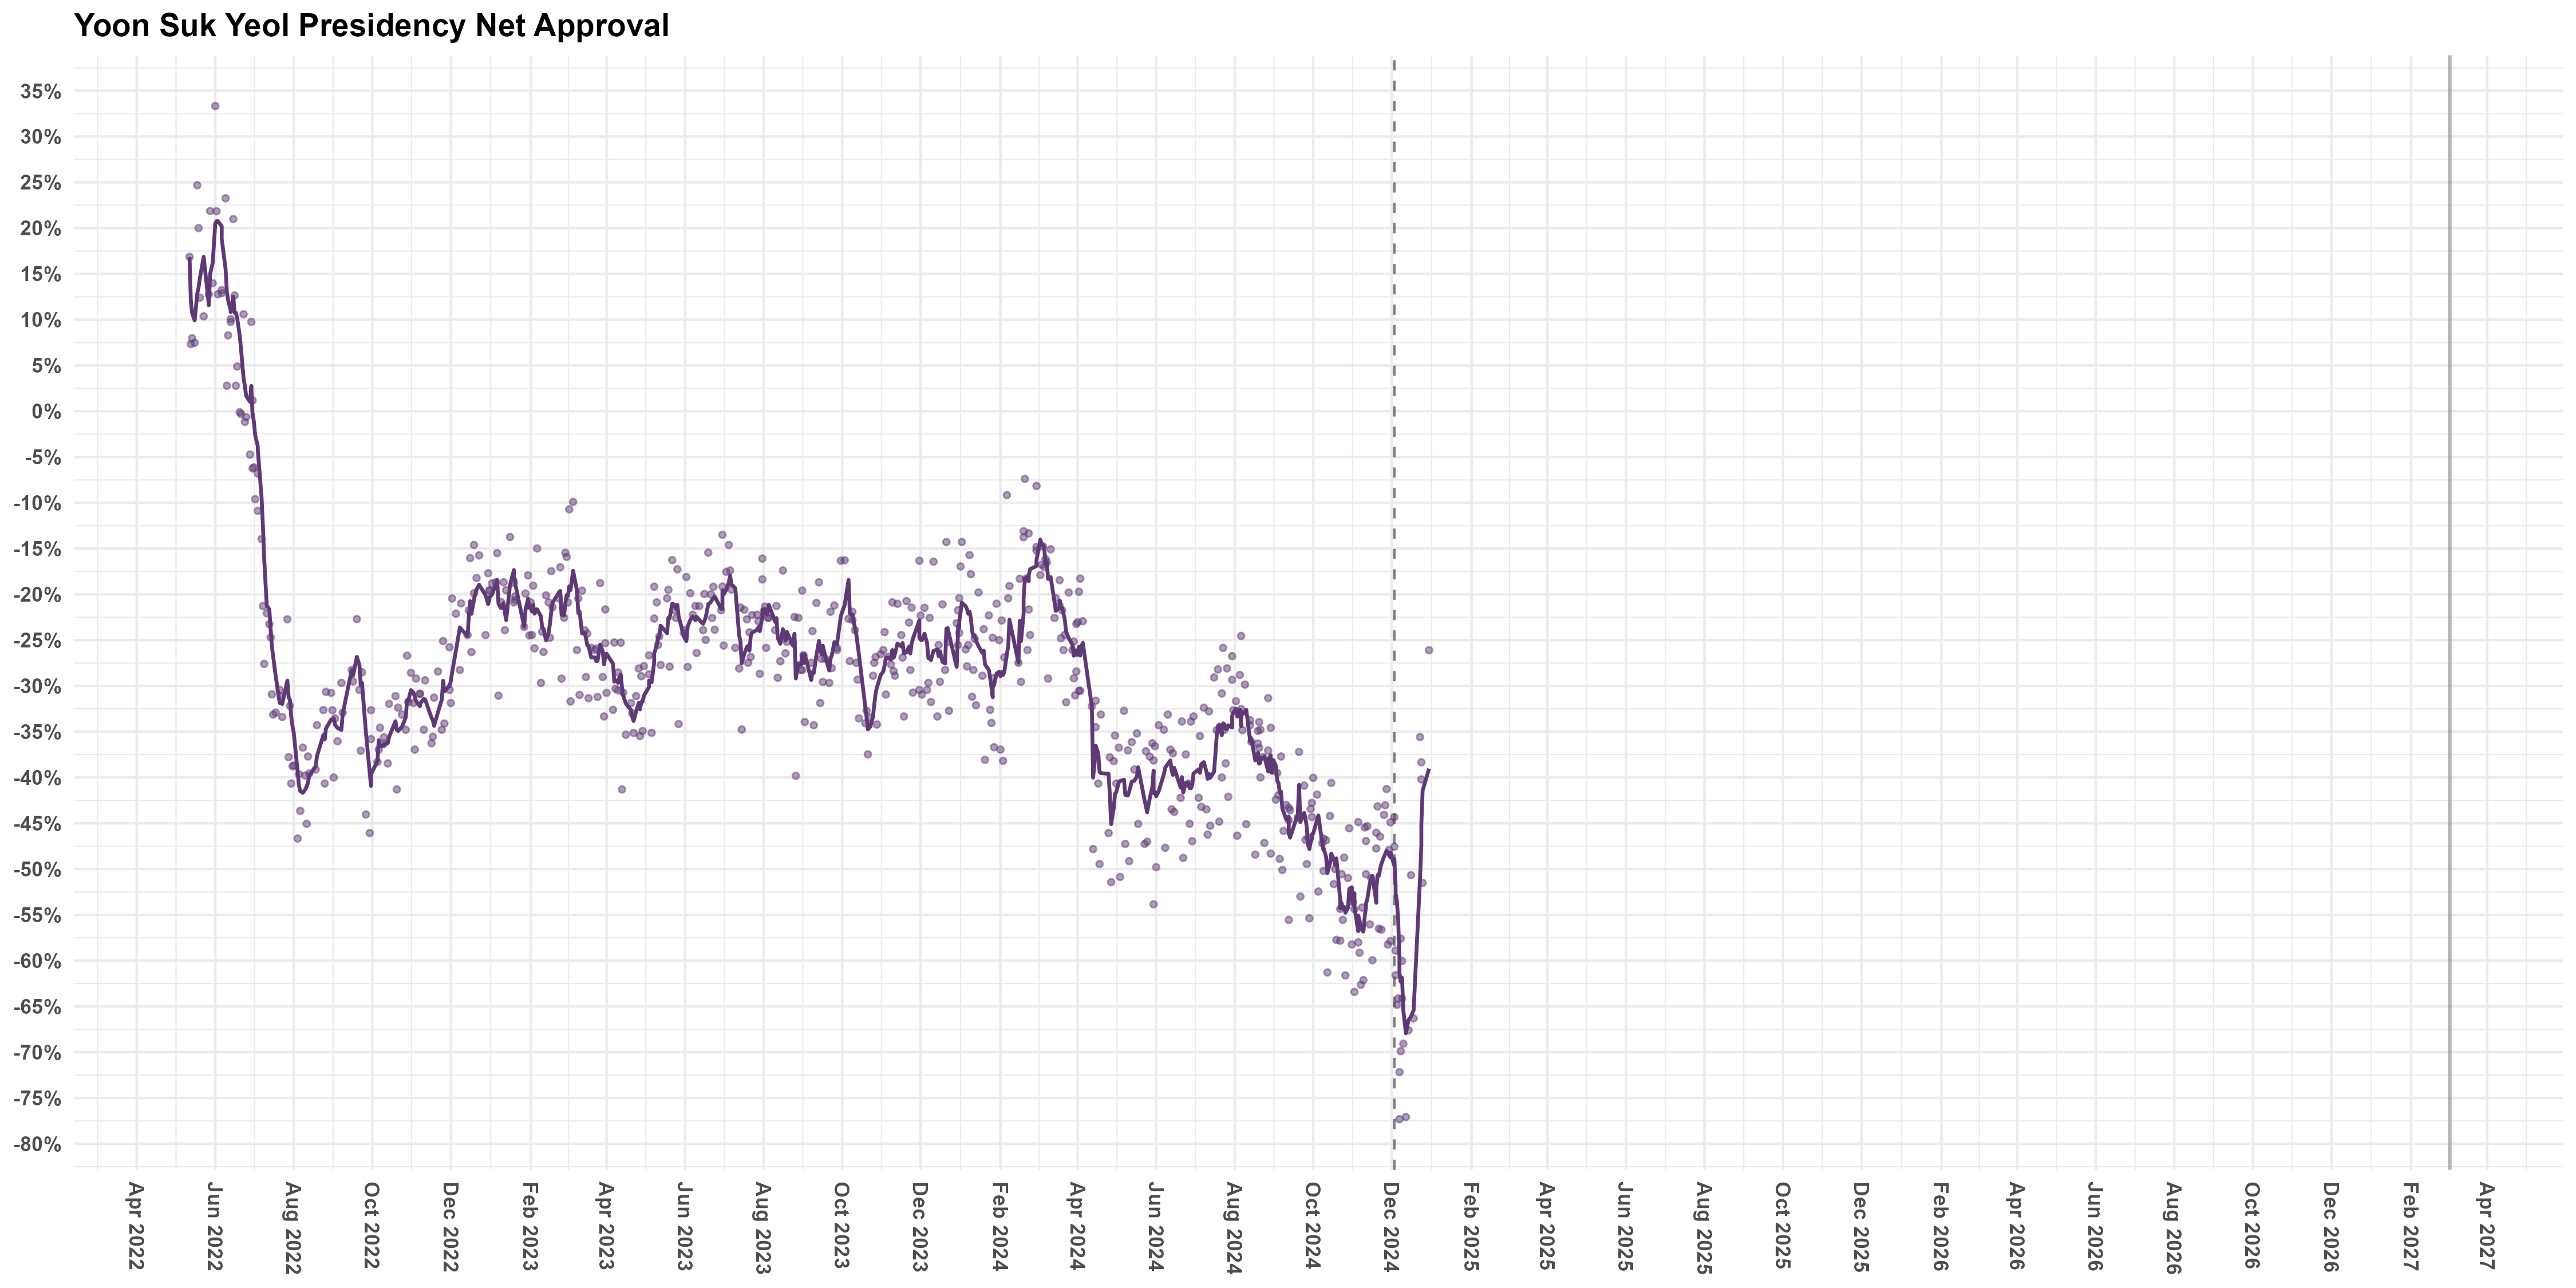

The file beside this chart, header and first rows:
Date, Net Approval
2024-12-30, -26.1
2024-12-25, -51.52
2024-12-24, -40.21
2024-12-24, -38.34
2024-12-23, -35.58
2024-12-18, -66.32
2024-12-16, -50.66
2024-12-14, -67.61
2024-12-12, -77.08
2024-12-10, -69.07
2024-12-09, -64.14
2024-12-09, -60.04
2024-12-08, -69.89
2024-12-08, -57.59
2024-12-07, -77.32
2024-12-07, -72.18
2024-12-06, -64.15
2024-12-05, -64.84
2024-12-04, -61.59
2024-12-04, -58.91
2024-12-03, -47.56
2024-12-03, -44.32
2024-11-30, -57.86
2024-11-30, -44.9
2024-11-29, -47.92
2024-11-28, -58.24
2024-11-27, -41.26
2024-11-26, -43.03
2024-11-25, -44.08
2024-11-23, -56.61
2024-11-22, -46.46
2024-11-21, -56.52
2024-11-20, -43.16
2024-11-19, -47.76
2024-11-19, -46.03
2024-11-16, -59.96
2024-11-15, -50.98
2024-11-14, -56.04
2024-11-12, -45.33
2024-11-11, -46.94
2024-11-11, -50.56
2024-11-10, -45.45
2024-11-09, -62.13
2024-11-08, -54.21
2024-11-07, -62.64
2024-11-06, -59.14
2024-11-05, -58.01
2024-11-05, -44.88
2024-11-02, -54.38
2024-11-02, -63.42
2024-11-01, -53.62
2024-10-31, -53.06
2024-10-31, -58.24
2024-10-29, -45.55
2024-10-28, -50.97
2024-10-26, -61.62
2024-10-25, -48.75
2024-10-24, -55.56
2024-10-23, -50.56
2024-10-22, -54.36
... 569 more rows
